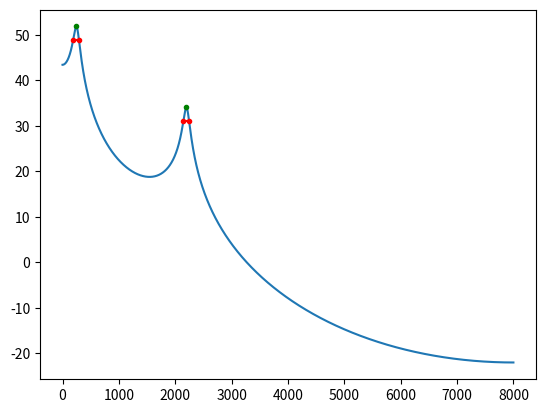

Write the Python code that produced this figure.
from scipy import signal as sig 
import scipy.io.wavfile as wav 
import numpy as np 
import matplotlib.pyplot as plt 

# [redacted]
# Static vowel formant synthesis

# calculate 2-pole filter coefficients for a formant
# filter at freq f*fs with bandwidth b*fs
def formant(f,b):
    theta=2*np.pi*f
    r=np.exp(-np.pi*b)
    b0 = 1
    a1 = -2*r*np.cos(theta)
    a2 = r**2
    return [b0,0,0,1,a1,a2] # scipy sos (second-order-section) format

# measure actual frequency and bandwith for formants
# sos is filter coefficients in sos form
def measurepeaks(fs,sos):
    w,h=sig.sosfreqz(sos,fs)
    f = w*fs/(2*np.pi)
    db = 20*np.log10(np.maximum(np.abs(h), 1e-5))
    peaks = sig.find_peaks(db)[0]
    res = []
    for ind,peak in enumerate(peaks):
        freq = f[peak]
        thres = db[peak]-3 #3 db threshold
        k=np.nonzero(np.diff(db>thres))[0] #find where db curve crosses threshold
        n=np.digitize(peak,k) # find crossing point interval containing the peak
        ival3db = [f[k[n-1]],f[k[n]]]
        bw=ival3db[1]-ival3db[0] # bandwidth is the width of this interval in Hz.
        #print('peak {}: freq {}, bandwidth {}'.format(ind,f[peak],bw))
        res.append({'freq':freq,'bw':bw,'top':db[peak],'ival3db':ival3db})
    return res

# filter signal x with cascade formant filter, optinally plot 
def ffilter(fs,x,fmt,bw=100,normalize=True,plot=False):

    if not isinstance(bw,list):
        bw = [bw]*len(fmt)
    sos = []
    for f,b in zip(fmt,bw):
        sos.append(formant(f/fs,b/fs)) 
    
    #plot frequency response and bandwidths
    if plot: 
        peaks = measurepeaks(fs,sos)
        w,h=sig.sosfreqz(sos,fs)
        f = w*fs/(2*np.pi)    
        db = 20*np.log10(np.maximum(np.abs(h), 1e-3))
        plt.plot(f,db)
        for p in peaks:
            plt.plot(p['freq'],p['top'],'g.')
            plt.plot(p['ival3db'],[p['top']-3,p['top']-3],'r.-')
        plt.show()

    y = sig.sosfilt(sos,x)
    if normalize:
        y /= np.max(np.abs(y))
    return y

# impulse train source function
def impulsetrain(fs,f,duration):
    t = np.arange(int(fs*duration))
    x = (np.fmod(t,fs/f)<1).astype(float)
    # fade in/out 0.1s
    ease=int(0.1*fs)
    x[0:ease] *= np.linspace(0,1,ease)
    x[-ease:] *= np.linspace(1,0,ease)

    return x

if __name__ == '__main__':
    fs = 16000
    x = impulsetrain(fs,72,1.5)
    wav.write('source.wav',fs,x)  
    y = ffilter(fs,x,[300,600],100)
    wav.write('o.wav',fs,y)  
    y = ffilter(fs,x,[600,950],100)
    wav.write('a.wav',fs,y)
    y = ffilter(fs,x,[250,2200],plot=True)
    wav.write('i.wav',fs,y)   

